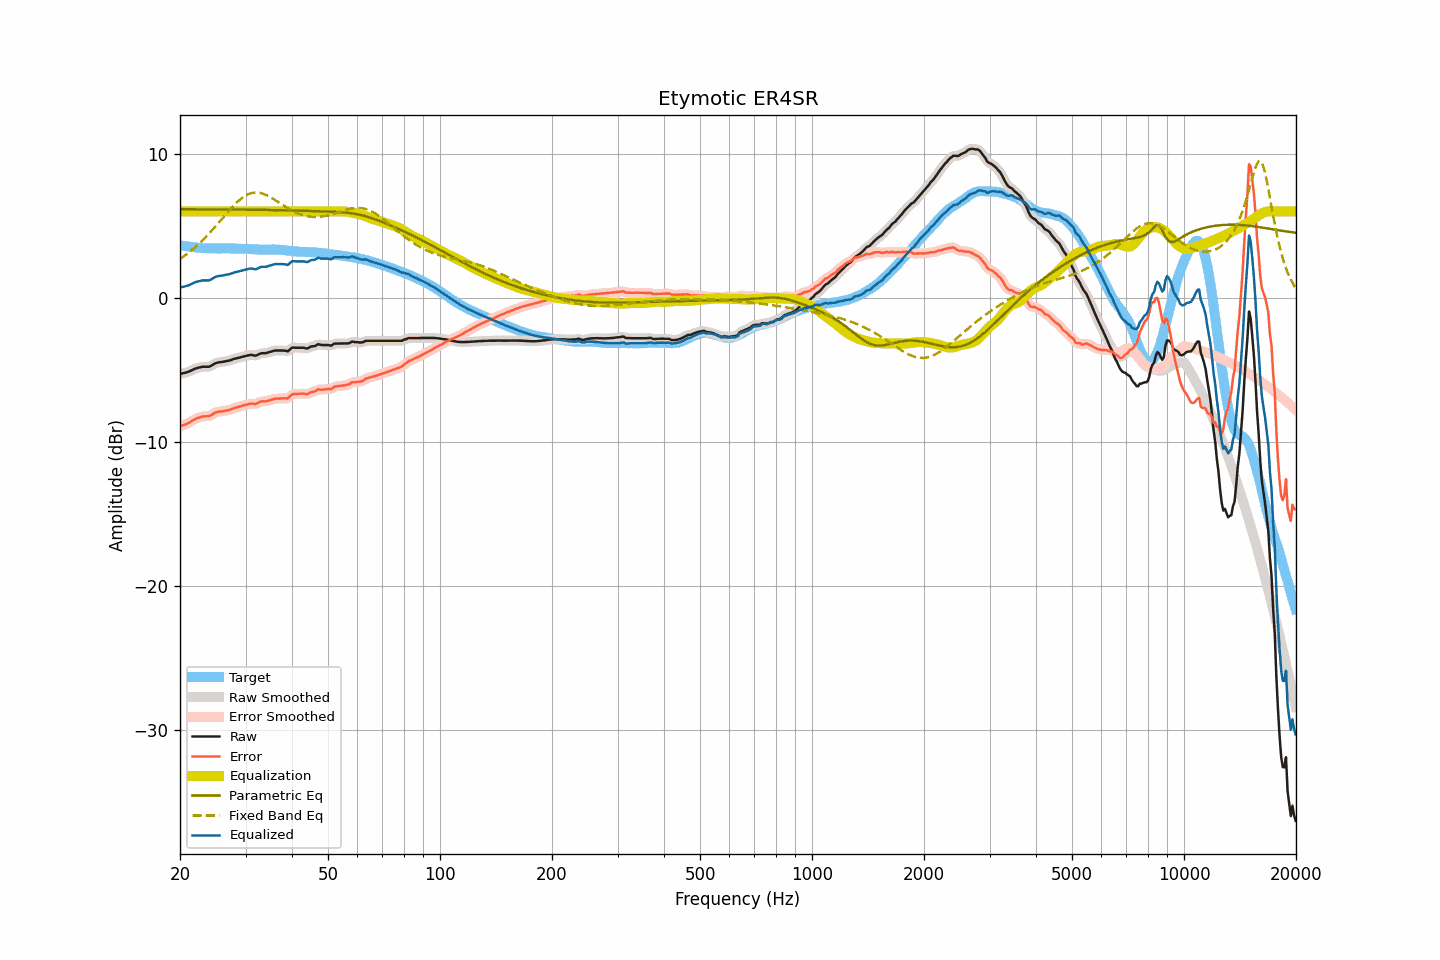

The table this chart was drawn from, first rows:
frequency, raw, smoothed, error, error_smoothed, equalization, parametric_eq, fixed_band_eq, equalized_raw, equalized_smoothed, target
20.00, -5.29, -5.29, -8.94, -8.94, 6.00, 6.15, 2.70, 0.71, 0.71, 3.65
20.20, -5.26, -5.27, -8.89, -8.90, 6.00, 6.15, 2.77, 0.74, 0.73, 3.63
20.40, -5.24, -5.24, -8.85, -8.85, 6.00, 6.15, 2.85, 0.76, 0.76, 3.61
20.61, -5.21, -5.21, -8.81, -8.81, 6.00, 6.15, 2.93, 0.79, 0.79, 3.60
20.81, -5.18, -5.18, -8.76, -8.76, 6.00, 6.15, 3.02, 0.82, 0.82, 3.58
21.02, -5.15, -5.15, -8.72, -8.71, 6.00, 6.15, 3.10, 0.85, 0.85, 3.57
21.23, -5.10, -5.10, -8.65, -8.65, 6.00, 6.15, 3.19, 0.90, 0.90, 3.55
21.44, -5.05, -5.05, -8.59, -8.59, 6.00, 6.15, 3.28, 0.95, 0.95, 3.54
21.66, -4.99, -4.99, -8.52, -8.51, 6.00, 6.15, 3.37, 1.01, 1.01, 3.53
21.87, -4.94, -4.94, -8.45, -8.45, 6.00, 6.15, 3.47, 1.06, 1.06, 3.51
22.09, -4.90, -4.90, -8.40, -8.40, 6.00, 6.15, 3.57, 1.10, 1.10, 3.50
22.31, -4.87, -4.87, -8.35, -8.35, 6.00, 6.15, 3.67, 1.13, 1.13, 3.48
22.54, -4.84, -4.84, -8.32, -8.31, 6.00, 6.15, 3.77, 1.16, 1.16, 3.47
22.76, -4.82, -4.82, -8.28, -8.28, 6.00, 6.14, 3.88, 1.18, 1.18, 3.46
22.99, -4.79, -4.80, -8.24, -8.25, 6.00, 6.14, 3.99, 1.21, 1.20, 3.45
23.22, -4.79, -4.79, -8.23, -8.23, 6.00, 6.14, 4.10, 1.21, 1.21, 3.44
23.45, -4.79, -4.79, -8.23, -8.23, 6.00, 6.14, 4.22, 1.21, 1.21, 3.44
23.69, -4.79, -4.80, -8.22, -8.23, 6.00, 6.14, 4.33, 1.21, 1.20, 3.43
23.92, -4.79, -4.78, -8.22, -8.21, 6.00, 6.14, 4.45, 1.21, 1.22, 3.43
24.16, -4.75, -4.74, -8.18, -8.17, 6.00, 6.14, 4.57, 1.25, 1.26, 3.43
24.40, -4.68, -4.68, -8.11, -8.11, 6.00, 6.14, 4.70, 1.32, 1.32, 3.43
24.65, -4.61, -4.61, -8.04, -8.04, 6.00, 6.14, 4.82, 1.39, 1.39, 3.43
24.89, -4.55, -4.55, -7.98, -7.98, 6.00, 6.14, 4.95, 1.45, 1.45, 3.43
25.14, -4.51, -4.51, -7.94, -7.94, 6.00, 6.14, 5.08, 1.49, 1.49, 3.43
25.39, -4.49, -4.49, -7.91, -7.91, 6.00, 6.14, 5.21, 1.51, 1.51, 3.42
25.65, -4.47, -4.47, -7.89, -7.90, 6.00, 6.14, 5.34, 1.53, 1.53, 3.42
25.91, -4.46, -4.46, -7.89, -7.89, 6.00, 6.14, 5.47, 1.54, 1.54, 3.43
26.16, -4.44, -4.44, -7.87, -7.87, 6.00, 6.14, 5.60, 1.56, 1.56, 3.43
26.43, -4.42, -4.42, -7.85, -7.85, 6.00, 6.14, 5.73, 1.58, 1.58, 3.43
26.69, -4.40, -4.40, -7.83, -7.83, 6.00, 6.14, 5.86, 1.60, 1.60, 3.43
26.96, -4.38, -4.38, -7.81, -7.81, 6.00, 6.13, 5.99, 1.62, 1.62, 3.43
27.23, -4.35, -4.35, -7.78, -7.77, 6.00, 6.13, 6.12, 1.65, 1.65, 3.43
27.50, -4.31, -4.31, -7.74, -7.74, 6.00, 6.13, 6.24, 1.69, 1.69, 3.42
27.77, -4.27, -4.27, -7.69, -7.69, 6.00, 6.13, 6.36, 1.73, 1.73, 3.42
28.05, -4.23, -4.24, -7.65, -7.66, 6.00, 6.13, 6.48, 1.77, 1.76, 3.42
28.33, -4.21, -4.21, -7.62, -7.62, 6.00, 6.13, 6.59, 1.79, 1.79, 3.41
28.62, -4.18, -4.18, -7.59, -7.59, 6.00, 6.13, 6.69, 1.82, 1.82, 3.41
28.90, -4.15, -4.15, -7.56, -7.56, 6.00, 6.13, 6.79, 1.85, 1.85, 3.41
29.19, -4.12, -4.12, -7.53, -7.53, 6.00, 6.13, 6.89, 1.88, 1.88, 3.41
29.48, -4.09, -4.09, -7.49, -7.49, 6.00, 6.13, 6.97, 1.91, 1.91, 3.40
29.78, -4.06, -4.06, -7.46, -7.46, 6.00, 6.12, 7.05, 1.94, 1.94, 3.40
30.08, -4.03, -4.03, -7.43, -7.43, 6.00, 6.12, 7.11, 1.97, 1.97, 3.40
30.38, -4.01, -4.01, -7.41, -7.40, 6.00, 6.12, 7.17, 1.99, 1.99, 3.40
30.68, -3.99, -3.98, -7.38, -7.37, 6.00, 6.12, 7.22, 2.01, 2.02, 3.39
30.99, -3.96, -3.98, -7.35, -7.36, 6.00, 6.12, 7.26, 2.04, 2.02, 3.38
31.30, -3.98, -3.99, -7.35, -7.36, 6.00, 6.12, 7.28, 2.02, 2.01, 3.37
31.61, -4.00, -4.00, -7.37, -7.37, 6.00, 6.12, 7.30, 2.00, 2.00, 3.37
31.93, -4.02, -4.00, -7.39, -7.37, 6.00, 6.11, 7.31, 1.98, 2.00, 3.37
32.24, -3.98, -3.97, -7.34, -7.33, 6.00, 6.11, 7.31, 2.02, 2.03, 3.36
32.57, -3.92, -3.93, -7.27, -7.28, 6.00, 6.11, 7.30, 2.08, 2.07, 3.35
32.89, -3.87, -3.88, -7.22, -7.23, 6.00, 6.11, 7.28, 2.13, 2.12, 3.35
33.22, -3.85, -3.86, -7.20, -7.20, 6.00, 6.11, 7.25, 2.15, 2.14, 3.35
33.55, -3.85, -3.85, -7.20, -7.20, 6.00, 6.11, 7.21, 2.15, 2.15, 3.34
33.89, -3.85, -3.84, -7.20, -7.19, 6.00, 6.10, 7.17, 2.15, 2.16, 3.35
34.23, -3.83, -3.83, -7.18, -7.17, 6.00, 6.10, 7.12, 2.17, 2.17, 3.35
34.57, -3.79, -3.80, -7.14, -7.15, 6.00, 6.10, 7.06, 2.21, 2.20, 3.35
34.92, -3.76, -3.76, -7.11, -7.11, 6.00, 6.10, 7.00, 2.24, 2.24, 3.35
35.27, -3.73, -3.72, -7.08, -7.08, 6.00, 6.10, 6.94, 2.27, 2.28, 3.35
35.62, -3.69, -3.69, -7.05, -7.05, 6.00, 6.09, 6.87, 2.31, 2.31, 3.36
35.97, -3.66, -3.67, -7.01, -7.02, 6.00, 6.09, 6.80, 2.34, 2.33, 3.35
... 635 more rows
